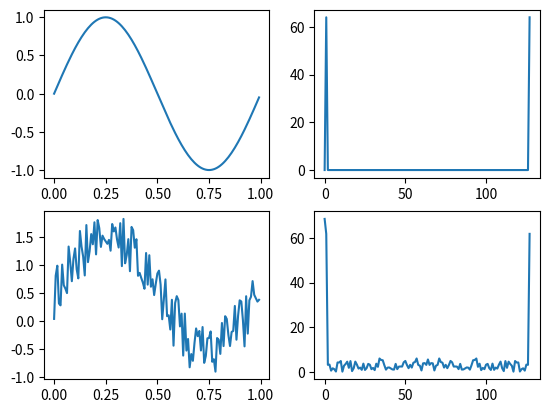

Here is the Python script that generated this plot:
# -*- coding: utf-8 -*-
"""
Created on Wed Sep 13 15:36:55 2023

@author: 62853
"""

#!/bin/python
# -*- coding: utf-8 -*-

import numpy as np
import matplotlib.pyplot as plt

def myFFT(v):
    n = len(v)
    
    if n==1:
        return v
    else:
        # implement some recursive
        F_even = myFFT(v[::2])
        F_odd = myFFT(v[1::2])
        
        # frequency factor
        fac = np.exp(-2j*np.pi*np.arange(n)/n)
        
        # build FFT array
        F = np.concatenate([
            F_even + fac[:int(n/2)]*F_odd,
            F_even + fac[int(n/2):]*F_odd
            ])
        
        return F

# ID
print("Nama: Achmadi ST MT")
print("NRP: 2410100085")

# X array linear spacing
X = np.arange(0,1,1.0/128)

# Y sinus function
Y = np.sin(2*np.pi*X)

# create noise array at X length
R = np.random.rand(len(X))

# add noise to sine result
Yr = Y + R

# FFT all
FY = np.abs(myFFT(Y))
FYr = np.abs(myFFT(Yr))

# plot all
fig, ax = plt.subplots(2,2)
ax[0,0].plot(X,Y)
ax[0,1].plot(FY)
ax[1,0].plot(X,Yr)
ax[1,1].plot(FYr)